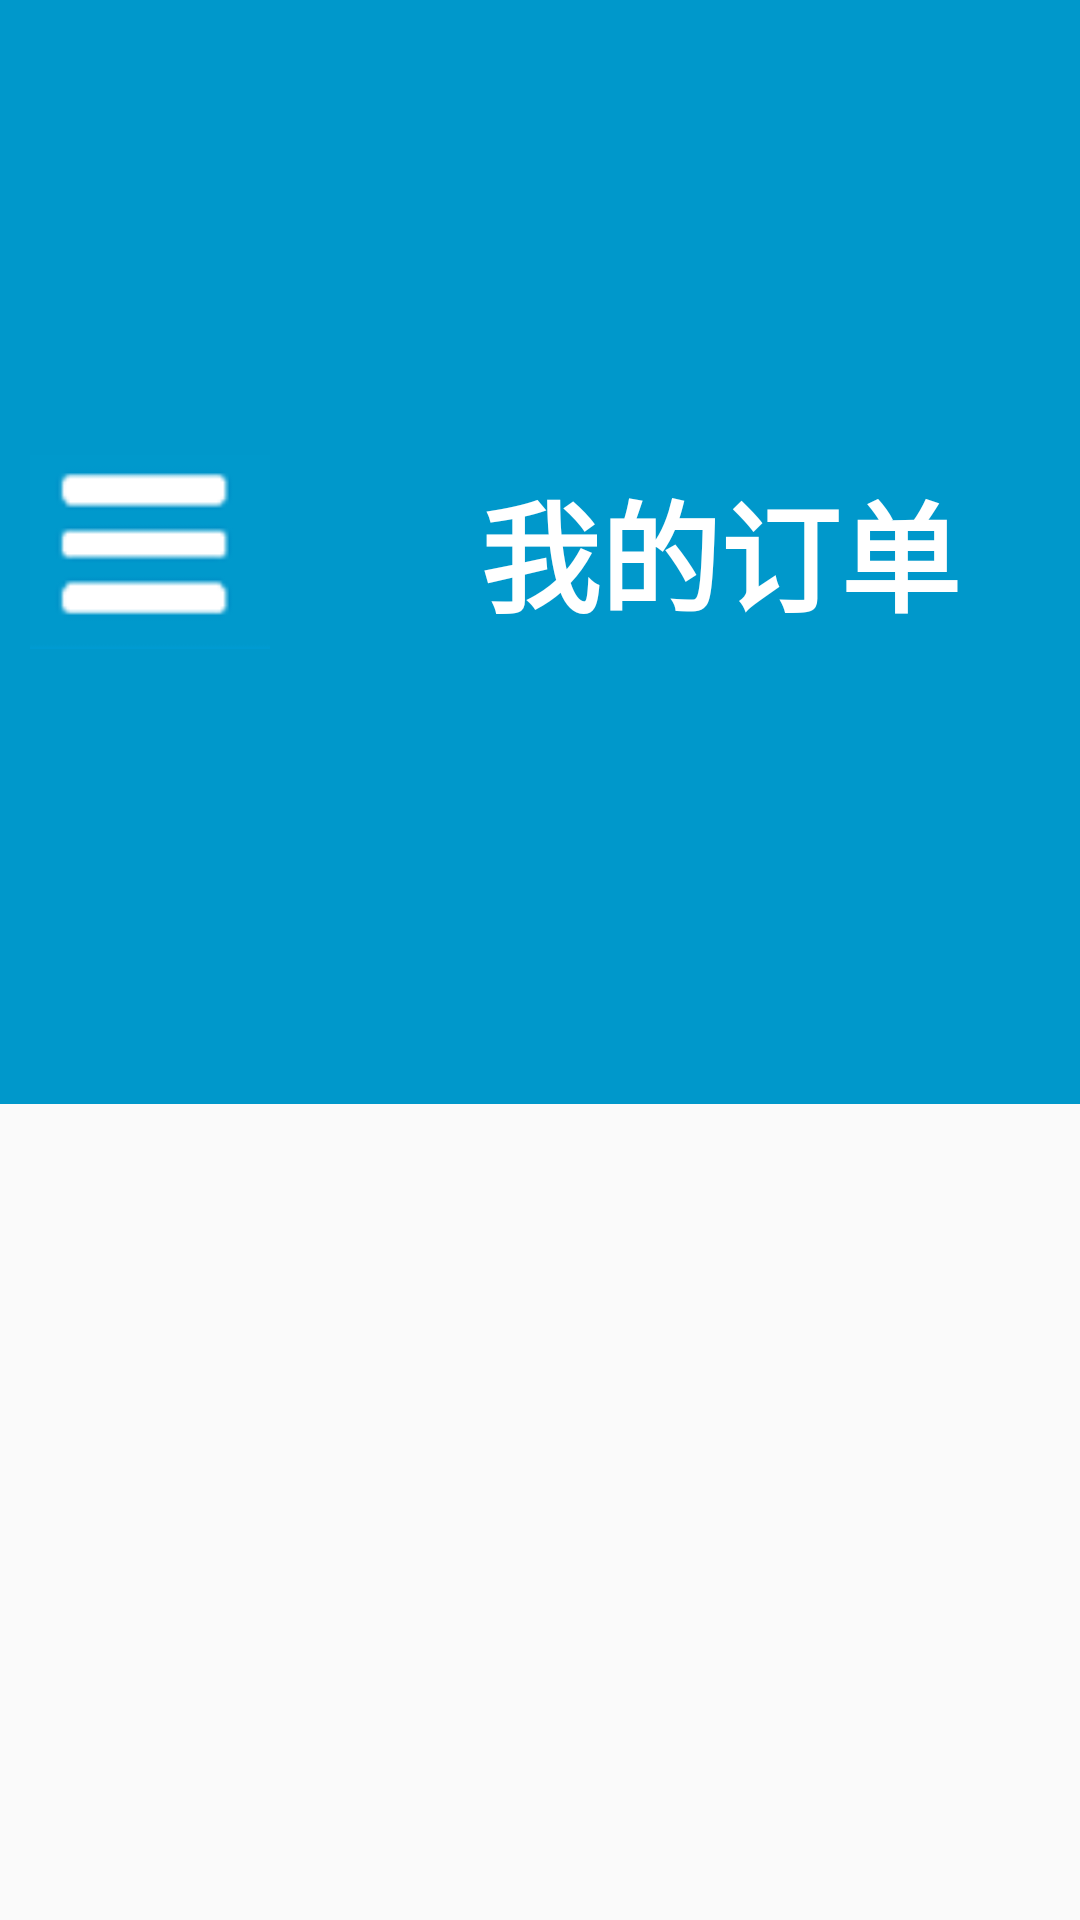

Layout XML and referenced resources for this Android screen:
<!-- AndroidManifest.xml: application theme Theme.Tiku4650 -->
<!-- res/layout/activity_main47.xml -->
<?xml version="1.0" encoding="utf-8"?>
<LinearLayout xmlns:android="http://schemas.android.com/apk/res/android"
   android:orientation="vertical"
    android:layout_width="match_parent"
    android:layout_height="match_parent">
    <LinearLayout
        android:layout_width="match_parent"
        android:layout_height="wrap_content"
        android:background="#0098cb"
        android:padding="10dp"
        android:gravity="center"
        android:orientation="horizontal">
        <ImageView
            android:id="@+id/mune38"
            android:layout_width="80dp"
            android:layout_height="80dp"
            android:src="@drawable/img"/>
        <LinearLayout
            android:layout_width="0dp"
            android:layout_height="wrap_content"
            android:gravity="center"
            android:layout_weight="1">
            <TextView
                android:layout_width="wrap_content"
                android:layout_height="wrap_content"
                android:layout_marginLeft="80dp"
                android:textStyle="bold"
                android:text="定制班车"
                android:textColor="@color/white"
                android:textSize="60dp"/>
        </LinearLayout>
        <TextView
            android:layout_width="wrap_content"
            android:layout_height="wrap_content"
            android:textColor="@color/white"
            android:textSize="40dp"
            android:textStyle="bold"
            android:text="我的订单"
            android:layout_marginRight="30dp"
            android:id="@+id/dd"/>
    </LinearLayout>

    <ExpandableListView
        android:layout_width="match_parent"
        android:layout_height="match_parent"
        android:id="@+id/ELV"/>



</LinearLayout>
<!-- resources referenced by this layout -->
<resources>
  <color name="white">#FFFFFFFF</color>
  <!-- drawable img: png bitmap (drawable, 997 bytes) -->
  <style name="Theme.Tiku4650" parent="Theme.MaterialComponents.DayNight.NoActionBar.Bridge">
          
          <item name="colorPrimary">@color/purple_500</item>
          <item name="colorPrimaryVariant">@color/purple_700</item>
          <item name="colorOnPrimary">@color/white</item>
          
          <item name="colorSecondary">@color/teal_200</item>
          <item name="colorSecondaryVariant">@color/teal_700</item>
          <item name="colorOnSecondary">@color/black</item>
          
          <item name="android:statusBarColor">?attr/colorPrimaryVariant</item>
          
      </style>
  <color name="purple_500">#FF6200EE</color>
  <color name="purple_700">#FF3700B3</color>
  <color name="teal_200">#FF03DAC5</color>
  <color name="teal_700">#FF018786</color>
  <color name="black">#FF000000</color>
</resources>
